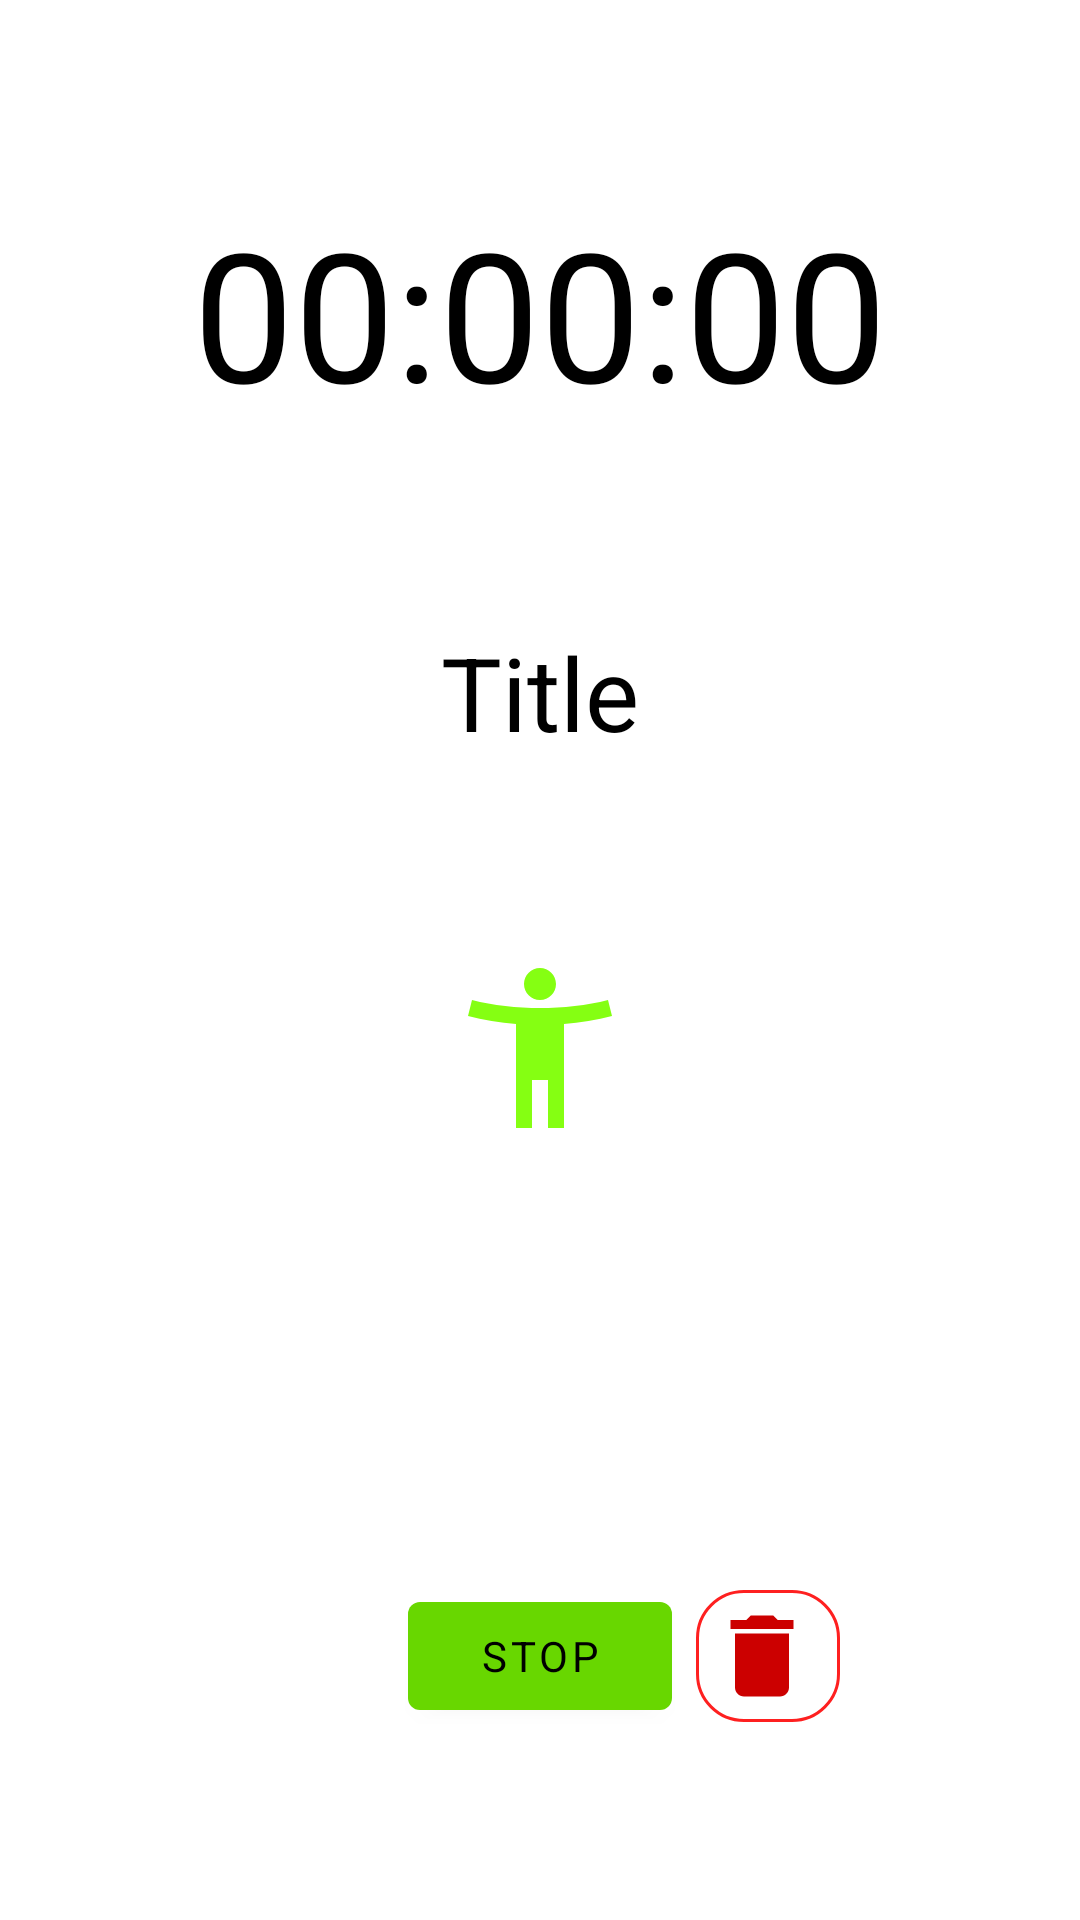

Reconstruct the res/layout file that produces this screen, plus the resources it refers to.
<!-- AndroidManifest.xml: application theme Theme.ProgLAM -->
<!-- res/layout/activity_ongoing.xml -->
<?xml version="1.0" encoding="utf-8"?>
<androidx.constraintlayout.widget.ConstraintLayout xmlns:android="http://schemas.android.com/apk/res/android"
    xmlns:app="http://schemas.android.com/apk/res-auto"
    xmlns:tools="http://schemas.android.com/tools"
    android:layout_width="match_parent"
    android:layout_height="match_parent">

    <TextView
        android:id="@+id/timer"
        android:layout_width="wrap_content"
        android:layout_height="wrap_content"
        android:text="00:00:00"
        android:textColor="?android:textColorSecondary"
        android:textSize="60sp"
        app:layout_constraintBottom_toTopOf="@+id/title_tv"
        app:layout_constraintEnd_toEndOf="parent"
        app:layout_constraintStart_toStartOf="parent"
        app:layout_constraintTop_toTopOf="parent" />


    <TextView
        android:id="@+id/title_tv"
        android:layout_width="wrap_content"
        android:layout_height="wrap_content"
        android:text="Title"
        android:textColor="?android:textColorSecondary"
        android:textSize="34sp"
        app:layout_constraintBottom_toTopOf="@+id/icon_iv"
        app:layout_constraintEnd_toEndOf="parent"
        app:layout_constraintStart_toStartOf="parent"
        app:layout_constraintTop_toBottomOf="@id/timer" />

    <ImageView
        android:id="@+id/icon_iv"
        android:layout_width="wrap_content"
        android:layout_height="wrap_content"
        android:minWidth="64dp"
        android:minHeight="64dp"
        app:layout_constraintBottom_toTopOf="@+id/info_tv"
        app:layout_constraintEnd_toEndOf="parent"
        app:layout_constraintStart_toStartOf="parent"
        app:layout_constraintTop_toBottomOf="@+id/title_tv"
        app:srcCompat="@drawable/ic_activitytype_generic" />

    <TextView
        android:id="@+id/info_tv"
        android:layout_width="wrap_content"
        android:layout_height="wrap_content"
        android:layout_marginStart="176dp"
        android:layout_marginEnd="173dp"
        android:text=""
        android:textColor="?android:textColorSecondary"
        app:layout_constraintBottom_toTopOf="@+id/stop_btn"
        app:layout_constraintEnd_toEndOf="parent"
        app:layout_constraintStart_toStartOf="parent"
        app:layout_constraintTop_toBottomOf="@+id/icon_iv" />


    <com.google.android.material.button.MaterialButton
        android:id="@+id/stop_btn"
        android:layout_width="wrap_content"
        android:layout_height="wrap_content"
        android:text="Stop"
        app:layout_constraintBottom_toBottomOf="parent"
        app:layout_constraintEnd_toEndOf="parent"
        app:layout_constraintStart_toStartOf="parent"
        app:layout_constraintTop_toBottomOf="@+id/info_tv" />

    <com.google.android.material.button.MaterialButton
        android:id="@+id/delete_btn"
        style="@style/Widget.Material3.Button.OutlinedButton.Icon"
        android:layout_width="wrap_content"
        android:layout_height="wrap_content"
        android:layout_marginStart="8dp"
        android:padding="0dp"
        android:src="@drawable/ic_delete_red_24"
        app:backgroundTint="?attr/backgroundColor"
        app:cornerRadius="16dp"
        app:icon="@drawable/ic_delete_red_36"
        app:strokeColor="@color/red"
        app:iconGravity="textStart"
        android:minWidth="48dp"
        android:minHeight="52dp"
        android:paddingStart="4dp"


        app:iconTint="@android:color/holo_red_dark"
        app:layout_constraintBottom_toBottomOf="@+id/stop_btn"
        app:layout_constraintEnd_toEndOf="parent"
        app:layout_constraintHorizontal_bias="0.0"
        app:layout_constraintStart_toEndOf="@+id/stop_btn"
        app:layout_constraintTop_toTopOf="@+id/stop_btn" />

            -->
</androidx.constraintlayout.widget.ConstraintLayout>
<!-- resources referenced by this layout -->
<resources>
  <color name="red">#FE2020</color>
  <!-- drawable ic_activitytype_generic (drawable) -->
  <vector xmlns:android="http://schemas.android.com/apk/res/android" android:height="24dp" android:tint="#85FF12" android:viewportHeight="24" android:viewportWidth="24" android:width="24dp">
        
      <path android:fillColor="@android:color/white" android:pathData="M20.5,6c-2.61,0.7 -5.67,1 -8.5,1s-5.89,-0.3 -8.5,-1L3,8c1.86,0.5 4,0.83 6,1v13h2v-6h2v6h2V9c2,-0.17 4.14,-0.5 6,-1l-0.5,-2zM12,6c1.1,0 2,-0.9 2,-2s-0.9,-2 -2,-2 -2,0.9 -2,2 0.9,2 2,2z"/>
      
  </vector>
  <!-- drawable ic_delete_red_24 (drawable) -->
  <vector xmlns:android="http://schemas.android.com/apk/res/android" android:height="24dp" android:tint="#D50000" android:viewportHeight="24" android:viewportWidth="24" android:width="24dp">
        
      <path android:fillColor="@android:color/white" android:pathData="M6,19c0,1.1 0.9,2 2,2h8c1.1,0 2,-0.9 2,-2V7H6v12zM19,4h-3.5l-1,-1h-5l-1,1H5v2h14V4z"/>
      
  </vector>
  <!-- drawable ic_delete_red_36 (drawable) -->
  <vector xmlns:android="http://schemas.android.com/apk/res/android" android:height="36dp" android:tint="#D50000" android:viewportHeight="24" android:viewportWidth="24" android:width="36dp">
        
      <path android:fillColor="@android:color/white" android:pathData="M6,19c0,1.1 0.9,2 2,2h8c1.1,0 2,-0.9 2,-2V7H6v12zM19,4h-3.5l-1,-1h-5l-1,1H5v2h14V4z"/>
      
  </vector>
  <style name="Theme.ProgLAM" parent="Theme.MaterialComponents.Light.DarkActionBar">
          
          <item name="colorPrimary">@color/green_500</item>
          <item name="colorPrimaryVariant">@color/green_200</item>
          <item name="colorOnPrimary">@color/black</item>
  
          
          <item name="colorSecondary">@color/gray_200</item>
          <item name="colorSecondaryVariant">@color/gray_700</item>
          <item name="colorOnSecondary">@color/black</item>
          
          <item name="android:statusBarColor">?attr/colorPrimaryVariant</item>
          
          <item name="android:windowBackground">@color/white</item>
          <item name="backgroundColor">@color/white</item>
          <item name="colorOnBackground">@color/gray_200</item>
          
          <item name="android:textColor">@color/white</item>
          <item name="android:textColorPrimary">@color/white</item>
          <item name="android:textColorSecondary">@color/black</item>
  
          <item name="fontFamily">@font/rubik_medium</item>
      </style>
  <color name="green_500">#68D700</color>
  <color name="green_200">#85FF12</color>
  <color name="black">#FF000000</color>
  <color name="gray_200">#838383</color>
  <color name="gray_700">#2d2d2d</color>
  <color name="white">#FFFFFFFF</color>
</resources>
